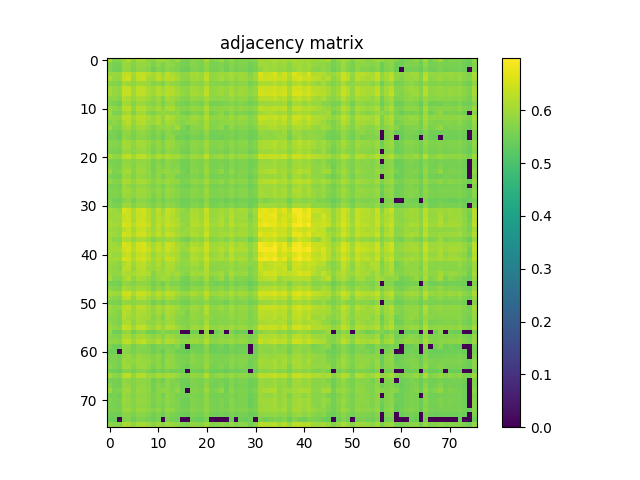

Source data for this figure (header and first rows):
6.097000000000000197e-01, 5.683799999999999963e-01, 5.686299999999999688e-01, 5.877400000000000402e-01, 6.148500000000000076e-01, 5.741199999999999637e-01, 6.045700000000000518e-01, 6.068599999999999550e-01, 5.841499999999999471e-01, 5.706900000000000306e-01, 5.938299999999999690e-01, 5.960999999999999632e-01, 5.914599999999999858e-01, 5.738699999999999912e-01, 5.965899999999999537e-01, 5.613599999999999701e-01, 5.558800000000000407e-01, 5.756900000000000350e-01, 5.732599999999999918e-01, 5.631800000000000139e-01, 6.088799999999999768e-01, 5.628400000000000070e-01, 5.734399999999999498e-01, 5.948299999999999699e-01
5.683799999999999963e-01, 5.584299999999999820e-01, 5.544000000000000039e-01, 5.929600000000000426e-01, 5.890800000000000480e-01, 5.717900000000000205e-01, 5.894300000000000095e-01, 5.897499999999999964e-01, 5.804300000000000015e-01, 5.630899999999999794e-01, 5.799299999999999455e-01, 5.616299999999999626e-01, 5.860199999999999854e-01, 5.797400000000000331e-01, 5.670699999999999630e-01, 5.573799999999999866e-01, 5.560800000000000187e-01, 5.726799999999999669e-01, 5.689400000000000013e-01, 5.619899999999999896e-01, 5.871600000000000152e-01, 5.597199999999999953e-01, 5.605400000000000382e-01, 5.631500000000000394e-01
5.686299999999999688e-01, 5.544000000000000039e-01, 5.497800000000000464e-01, 5.877999999999999892e-01, 5.869400000000000173e-01, 5.650100000000000122e-01, 5.834899999999999531e-01, 5.830800000000000427e-01, 5.731699999999999573e-01, 5.485200000000000076e-01, 5.706799999999999651e-01, 5.606700000000000017e-01, 5.782699999999999507e-01, 5.687600000000000433e-01, 5.649699999999999722e-01, 5.478699999999999681e-01, 5.431899999999999507e-01, 5.654900000000000482e-01, 5.647600000000000398e-01, 5.572799999999999976e-01, 5.796099999999999586e-01, 5.553700000000000303e-01, 5.567299999999999471e-01, 5.660399999999999876e-01
5.877400000000000402e-01, 5.929600000000000426e-01, 5.877999999999999892e-01, 6.261700000000000044e-01, 6.356600000000000028e-01, 6.063800000000000301e-01, 6.365800000000000347e-01, 6.357899999999999663e-01, 6.197300000000000031e-01, 6.050799999999999512e-01, 6.231799999999999562e-01, 5.957400000000000473e-01, 6.313800000000000523e-01, 6.117399999999999505e-01, 6.008900000000000352e-01, 5.820400000000000018e-01, 5.857299999999999729e-01, 6.065000000000000391e-01, 6.018000000000000016e-01, 5.909200000000000008e-01, 6.244800000000000351e-01, 5.866700000000000248e-01, 5.878499999999999837e-01, 5.995800000000000018e-01
6.148500000000000076e-01, 5.890800000000000480e-01, 5.869400000000000173e-01, 6.356600000000000028e-01, 6.458899999999999642e-01, 5.953899999999999748e-01, 6.323800000000000532e-01, 6.373299999999999521e-01, 6.084899999999999753e-01, 5.989499999999999824e-01, 6.265300000000000313e-01, 6.045899999999999608e-01, 6.235199999999999632e-01, 6.244499999999999496e-01, 6.055000000000000382e-01, 5.823899999999999633e-01, 5.764000000000000234e-01, 5.992100000000000204e-01, 6.035000000000000364e-01, 5.881199999999999761e-01, 6.318099999999999827e-01, 5.828999999999999737e-01, 5.889199999999999990e-01, 6.014699999999999491e-01
5.741199999999999637e-01, 5.717900000000000205e-01, 5.650100000000000122e-01, 6.063800000000000301e-01, 5.953899999999999748e-01, 5.834599999999999786e-01, 5.998499999999999943e-01, 5.962399999999999922e-01, 5.927299999999999791e-01, 5.697299999999999587e-01, 5.820899999999999963e-01, 5.656999999999999806e-01, 5.986000000000000210e-01, 5.868900000000000228e-01, 5.780300000000000438e-01, 5.656400000000000317e-01, 5.597499999999999698e-01, 5.826099999999999612e-01, 5.768799999999999484e-01, 5.741899999999999782e-01, 5.975099999999999856e-01, 5.720399999999999929e-01, 5.697900000000000187e-01, 5.727600000000000469e-01
6.045700000000000518e-01, 5.894300000000000095e-01, 5.834899999999999531e-01, 6.365800000000000347e-01, 6.323800000000000532e-01, 5.998499999999999943e-01, 6.300000000000000044e-01, 6.336199999999999610e-01, 6.123199999999999754e-01, 5.956799999999999873e-01, 6.187599999999999767e-01, 5.960600000000000342e-01, 6.240299999999999736e-01, 6.167099999999999804e-01, 5.987999999999999989e-01, 5.848400000000000265e-01, 5.781600000000000072e-01, 6.017400000000000526e-01, 5.997799999999999798e-01, 5.888299999999999645e-01, 6.266800000000000148e-01, 5.859999999999999654e-01, 5.892600000000000060e-01, 5.976399999999999491e-01
6.068599999999999550e-01, 5.897499999999999964e-01, 5.830800000000000427e-01, 6.357899999999999663e-01, 6.373299999999999521e-01, 5.962300000000000377e-01, 6.336199999999999610e-01, 6.300599999999999534e-01, 6.107599999999999696e-01, 5.938900000000000290e-01, 6.197200000000000486e-01, 6.014800000000000146e-01, 6.237599999999999811e-01, 6.198500000000000121e-01, 6.056500000000000217e-01, 5.881300000000000416e-01, 5.744099999999999762e-01, 6.047000000000000153e-01, 6.031400000000000095e-01, 5.939900000000000180e-01, 6.333100000000000396e-01, 5.868900000000000228e-01, 5.907499999999999973e-01, 5.993899999999999784e-01
5.841499999999999471e-01, 5.804300000000000015e-01, 5.731699999999999573e-01, 6.197399999999999576e-01, 6.084899999999999753e-01, 5.927299999999999791e-01, 6.123199999999999754e-01, 6.107599999999999696e-01, 6.007000000000000117e-01, 5.776000000000000023e-01, 5.963899999999999757e-01, 5.740499999999999492e-01, 6.084399999999999809e-01, 5.966700000000000337e-01, 5.872399999999999842e-01, 5.736700000000000133e-01, 5.685400000000000453e-01, 5.918600000000000527e-01, 5.873899999999999677e-01, 5.808600000000000430e-01, 6.080400000000000249e-01, 5.800800000000000400e-01, 5.783800000000000052e-01, 5.812500000000000444e-01
5.706900000000000306e-01, 5.630899999999999794e-01, 5.485200000000000076e-01, 6.050799999999999512e-01, 5.989499999999999824e-01, 5.697299999999999587e-01, 5.956799999999999873e-01, 5.938900000000000290e-01, 5.776000000000000023e-01, 5.698800000000000532e-01, 5.879199999999999982e-01, 5.618699999999999806e-01, 5.884200000000000541e-01, 5.928600000000000536e-01, 5.632899999999999574e-01, 5.589499999999999469e-01, 5.534799999999999720e-01, 5.693300000000000027e-01, 5.648199999999999887e-01, 5.591300000000000159e-01, 5.884700000000000486e-01, 5.564700000000000202e-01, 5.572399999999999576e-01, 5.598800000000000443e-01
5.938299999999999690e-01, 5.799299999999999455e-01, 5.706799999999999651e-01, 6.231799999999999562e-01, 6.265300000000000313e-01, 5.820899999999999963e-01, 6.187599999999999767e-01, 6.197200000000000486e-01, 5.963899999999999757e-01, 5.879199999999999982e-01, 6.069700000000000095e-01, 5.828999999999999737e-01, 6.107200000000000406e-01, 6.114100000000000090e-01, 5.859600000000000364e-01, 5.744899999999999451e-01, 5.681599999999999984e-01, 5.885799999999999921e-01, 5.867499999999999938e-01, 5.776200000000000223e-01, 6.156599999999999850e-01, 5.733800000000000008e-01, 5.774200000000000443e-01, 5.825799999999999867e-01
5.960999999999999632e-01, 5.616200000000000081e-01, 5.606700000000000017e-01, 5.957400000000000473e-01, 6.045899999999999608e-01, 5.656999999999999806e-01, 5.960600000000000342e-01, 6.014800000000000146e-01, 5.740499999999999492e-01, 5.618699999999999806e-01, 5.828999999999999737e-01, 5.890499999999999625e-01, 5.844599999999999795e-01, 5.789900000000000047e-01, 5.821100000000000163e-01, 5.556400000000000228e-01, 5.442299999999999915e-01, 5.674400000000000555e-01, 5.709600000000000231e-01, 5.596700000000000008e-01, 5.990900000000000114e-01, 5.557800000000000518e-01, 5.650399999999999867e-01, 5.848900000000000210e-01
5.914599999999999858e-01, 5.860199999999999854e-01, 5.782699999999999507e-01, 6.313800000000000523e-01, 6.235199999999999632e-01, 5.986000000000000210e-01, 6.240299999999999736e-01, 6.237599999999999811e-01, 6.084399999999999809e-01, 5.884200000000000541e-01, 6.107299999999999951e-01, 5.844599999999999795e-01, 6.184600000000000097e-01, 6.081299999999999484e-01, 5.919499999999999762e-01, 5.804599999999999760e-01, 5.755200000000000315e-01, 5.992600000000000149e-01, 5.942499999999999449e-01, 5.853000000000000425e-01, 6.165699999999999514e-01, 5.832600000000000007e-01, 5.825399999999999467e-01, 5.912699999999999623e-01
5.738699999999999912e-01, 5.797400000000000331e-01, 5.687600000000000433e-01, 6.117399999999999505e-01, 6.244499999999999496e-01, 5.868900000000000228e-01, 6.167099999999999804e-01, 6.198500000000000121e-01, 5.966700000000000337e-01, 5.928600000000000536e-01, 6.114100000000000090e-01, 5.789900000000000047e-01, 6.081299999999999484e-01, 6.001800000000000468e-01, 5.834399999999999586e-01, 5.691300000000000248e-01, 5.805799999999999850e-01, 5.916099999999999692e-01, 5.886299999999999866e-01, 5.760199999999999765e-01, 6.067599999999999660e-01, 5.720300000000000384e-01, 5.703599999999999781e-01, 5.799800000000000511e-01
5.965899999999999537e-01, 5.670699999999999630e-01, 5.649699999999999722e-01, 6.008900000000000352e-01, 6.055000000000000382e-01, 5.780300000000000438e-01, 5.987999999999999989e-01, 6.056500000000000217e-01, 5.872399999999999842e-01, 5.632899999999999574e-01, 5.859600000000000364e-01, 5.821100000000000163e-01, 5.919499999999999762e-01, 5.834399999999999586e-01, 6.017700000000000271e-01, 5.637999999999999678e-01, 5.490800000000000125e-01, 5.752800000000000136e-01, 5.750300000000000411e-01, 5.715999999999999970e-01, 6.062999999999999501e-01, 5.685200000000000253e-01, 5.724700000000000344e-01, 5.850600000000000245e-01
5.613599999999999701e-01, 5.573799999999999866e-01, 5.478699999999999681e-01, 5.820400000000000018e-01, 5.823899999999999633e-01, 5.656400000000000317e-01, 5.848400000000000265e-01, 5.881300000000000416e-01, 5.736700000000000133e-01, 5.589499999999999469e-01, 5.744899999999999451e-01, 5.556400000000000228e-01, 5.804599999999999760e-01, 5.691300000000000248e-01, 5.637999999999999678e-01, 5.526299999999999546e-01, 5.525900000000000256e-01, 5.665499999999999980e-01, 5.633099999999999774e-01, 5.565799999999999637e-01, 5.826500000000000012e-01, 5.542300000000000004e-01, 5.538199999999999790e-01, 5.586999999999999744e-01
5.558800000000000407e-01, 5.560800000000000187e-01, 5.431899999999999507e-01, 5.857299999999999729e-01, 5.764000000000000234e-01, 5.597499999999999698e-01, 5.781600000000000072e-01, 5.744099999999999762e-01, 5.685400000000000453e-01, 5.534799999999999720e-01, 5.681599999999999984e-01, 5.442299999999999915e-01, 5.755200000000000315e-01, 5.805799999999999850e-01, 5.490800000000000125e-01, 5.525900000000000256e-01, 5.403000000000000025e-01, 5.603099999999999747e-01, 5.572599999999999776e-01, 5.513500000000000068e-01, 5.721100000000000074e-01, 5.508499999999999508e-01, 5.509699999999999598e-01, 5.467400000000000038e-01
5.756900000000000350e-01, 5.726799999999999669e-01, 5.654900000000000482e-01, 6.065000000000000391e-01, 5.991999999999999549e-01, 5.826099999999999612e-01, 6.017400000000000526e-01, 6.047000000000000153e-01, 5.918600000000000527e-01, 5.693300000000000027e-01, 5.885799999999999921e-01, 5.674400000000000555e-01, 5.992600000000000149e-01, 5.916099999999999692e-01, 5.752800000000000136e-01, 5.665499999999999980e-01, 5.603099999999999747e-01, 5.788799999999999502e-01, 5.793899999999999606e-01, 5.724299999999999944e-01, 5.973899999999999766e-01, 5.707600000000000451e-01, 5.693300000000000027e-01, 5.742099999999999982e-01
5.732599999999999918e-01, 5.689400000000000013e-01, 5.647600000000000398e-01, 6.017900000000000471e-01, 6.035000000000000364e-01, 5.768799999999999484e-01, 5.997799999999999798e-01, 6.031400000000000095e-01, 5.873899999999999677e-01, 5.648199999999999887e-01, 5.867499999999999938e-01, 5.709600000000000231e-01, 5.942499999999999449e-01, 5.886299999999999866e-01, 5.750300000000000411e-01, 5.633099999999999774e-01, 5.572599999999999776e-01, 5.793899999999999606e-01, 5.775500000000000078e-01, 5.710199999999999720e-01, 5.975000000000000311e-01, 5.669600000000000195e-01, 5.677799999999999514e-01, 5.761800000000000255e-01
5.631800000000000139e-01, 5.619899999999999896e-01, 5.572799999999999976e-01, 5.909200000000000008e-01, 5.881199999999999761e-01, 5.741899999999999782e-01, 5.888299999999999645e-01, 5.939900000000000180e-01, 5.808600000000000430e-01, 5.591300000000000159e-01, 5.776200000000000223e-01, 5.596700000000000008e-01, 5.853000000000000425e-01, 5.760199999999999765e-01, 5.715999999999999970e-01, 5.565799999999999637e-01, 5.513500000000000068e-01, 5.724299999999999944e-01, 5.710199999999999720e-01, 5.658499999999999641e-01, 5.878799999999999581e-01, 5.624500000000000055e-01, 5.617900000000000116e-01, 5.635599999999999499e-01
6.088799999999999768e-01, 5.871600000000000152e-01, 5.796000000000000041e-01, 6.244800000000000351e-01, 6.318099999999999827e-01, 5.975099999999999856e-01, 6.266800000000000148e-01, 6.333100000000000396e-01, 6.080400000000000249e-01, 5.884700000000000486e-01, 6.156599999999999850e-01, 5.990900000000000114e-01, 6.165699999999999514e-01, 6.067599999999999660e-01, 6.062999999999999501e-01, 5.826500000000000012e-01, 5.721100000000000074e-01, 5.973899999999999766e-01, 5.975000000000000311e-01, 5.878799999999999581e-01, 6.301400000000000334e-01, 5.828699999999999992e-01, 5.885700000000000376e-01, 6.001600000000000268e-01
5.628400000000000070e-01, 5.597199999999999953e-01, 5.553700000000000303e-01, 5.866700000000000248e-01, 5.829100000000000392e-01, 5.720399999999999929e-01, 5.859999999999999654e-01, 5.868799999999999573e-01, 5.800800000000000400e-01, 5.564700000000000202e-01, 5.733800000000000008e-01, 5.557800000000000518e-01, 5.832600000000000007e-01, 5.720300000000000384e-01, 5.685200000000000253e-01, 5.542399999999999549e-01, 5.508499999999999508e-01, 5.707600000000000451e-01, 5.669499999999999540e-01, 5.624500000000000055e-01, 5.828699999999999992e-01, 5.602899999999999547e-01, 5.595299999999999718e-01, 5.616200000000000081e-01
5.734399999999999498e-01, 5.605400000000000382e-01, 5.567299999999999471e-01, 5.878499999999999837e-01, 5.889199999999999990e-01, 5.697900000000000187e-01, 5.892600000000000060e-01, 5.907499999999999973e-01, 5.783800000000000052e-01, 5.572399999999999576e-01, 5.774200000000000443e-01, 5.650399999999999867e-01, 5.825399999999999467e-01, 5.703599999999999781e-01, 5.724700000000000344e-01, 5.538199999999999790e-01, 5.509699999999999598e-01, 5.693300000000000027e-01, 5.677799999999999514e-01, 5.617900000000000116e-01, 5.885700000000000376e-01, 5.595299999999999718e-01, 5.595999999999999863e-01, 5.684700000000000308e-01
5.948299999999999699e-01, 5.631500000000000394e-01, 5.660399999999999876e-01, 5.995800000000000018e-01, 6.014699999999999491e-01, 5.727600000000000469e-01, 5.976399999999999491e-01, 5.993899999999999784e-01, 5.812500000000000444e-01, 5.598800000000000443e-01, 5.825799999999999867e-01, 5.848900000000000210e-01, 5.912699999999999623e-01, 5.799800000000000511e-01, 5.850600000000000245e-01, 5.586999999999999744e-01, 5.467400000000000038e-01, 5.742099999999999982e-01, 5.761800000000000255e-01, 5.635599999999999499e-01, 6.001600000000000268e-01, 5.616200000000000081e-01, 5.684700000000000308e-01, 5.870300000000000518e-01
5.620699999999999585e-01, 5.594099999999999628e-01, 5.495499999999999829e-01, 5.957099999999999618e-01, 5.896099999999999675e-01, 5.679600000000000204e-01, 5.914700000000000513e-01, 5.875899999999999457e-01, 5.769800000000000484e-01, 5.646099999999999453e-01, 5.805599999999999650e-01, 5.557299999999999462e-01, 5.843399999999999705e-01, 5.811399999999999899e-01, 5.583700000000000330e-01, 5.559899999999999842e-01, 5.549399999999999888e-01, 5.681100000000000039e-01, 5.652899999999999592e-01, 5.571399999999999686e-01, 5.843899999999999650e-01, 5.551700000000000523e-01, 5.554900000000000393e-01, 5.582000000000000295e-01
5.878200000000000092e-01, 5.727499999999999813e-01, 5.694700000000000317e-01, 6.095899999999999652e-01, 6.067399999999999460e-01, 5.856599999999999584e-01, 6.067799999999999860e-01, 6.109900000000000331e-01, 5.948799999999999644e-01, 5.714900000000000535e-01, 5.926099999999999701e-01, 5.808999999999999719e-01, 6.010400000000000187e-01, 5.885700000000000376e-01, 5.861800000000000344e-01, 5.649300000000000432e-01, 5.609399999999999942e-01, 5.846599999999999575e-01, 5.818799999999999528e-01, 5.750800000000000356e-01, 6.034899999999999709e-01, 5.714399999999999480e-01, 5.730699999999999683e-01, 5.851300000000000390e-01
5.626400000000000290e-01, 5.604200000000000292e-01, 5.536400000000000210e-01, 5.949999999999999734e-01, 5.848400000000000265e-01, 5.702800000000000091e-01, 5.867499999999999938e-01, 5.895200000000000440e-01, 5.778600000000000403e-01, 5.606299999999999617e-01, 5.747900000000000231e-01, 5.581500000000000350e-01, 5.844599999999999795e-01, 5.756700000000000150e-01, 5.645799999999999708e-01, 5.541000000000000369e-01, 5.477100000000000302e-01, 5.673399999999999554e-01, 5.663099999999999801e-01, 5.606600000000000472e-01, 5.844399999999999595e-01, 5.585799999999999654e-01, 5.566200000000000037e-01, 5.612000000000000322e-01
5.712800000000000100e-01, 5.681899999999999729e-01, 5.610199999999999632e-01, 6.002100000000000213e-01, 6.003399999999999848e-01, 5.775000000000000133e-01, 6.000400000000000178e-01, 6.004300000000000193e-01, 5.870499999999999607e-01, 5.714099999999999735e-01, 5.899299999999999544e-01, 5.665999999999999925e-01, 5.938600000000000545e-01, 5.855200000000000404e-01, 5.732899999999999663e-01, 5.616200000000000081e-01, 5.617900000000000116e-01, 5.765000000000000124e-01, 5.757700000000000040e-01, 5.664200000000000346e-01, 5.954800000000000093e-01, 5.644599999999999618e-01, 5.639800000000000368e-01, 5.694099999999999717e-01
5.673300000000000010e-01, 5.661100000000000021e-01, 5.599199999999999733e-01, 5.946500000000000119e-01, 5.913000000000000478e-01, 5.774299999999999988e-01, 5.944199999999999484e-01, 5.957799999999999763e-01, 5.862500000000000488e-01, 5.654400000000000537e-01, 5.825799999999999867e-01, 5.607499999999999707e-01, 5.909299999999999553e-01, 5.816400000000000459e-01, 5.732300000000000173e-01, 5.620800000000000241e-01, 5.578499999999999570e-01, 5.768799999999999484e-01, 5.733800000000000008e-01, 5.688699999999999868e-01, 5.925099999999999811e-01, 5.666600000000000525e-01, 5.650800000000000267e-01, 5.669199999999999795e-01
5.662599999999999856e-01, 5.501800000000000024e-01, 5.479199999999999626e-01, 5.693399999999999572e-01, 5.838799999999999546e-01, 5.564900000000000402e-01, 5.765400000000000524e-01, 5.798900000000000166e-01, 5.664299999999999891e-01, 5.539300000000000335e-01, 5.731800000000000228e-01, 5.539100000000000135e-01, 5.726799999999999669e-01, 5.711600000000000010e-01, 5.626100000000000545e-01, 5.479899999999999771e-01, 5.481800000000000006e-01, 5.589199999999999724e-01, 5.605999999999999872e-01, 5.514299999999999757e-01, 5.789299999999999446e-01, 5.505700000000000038e-01, 5.510399999999999743e-01, 5.552700000000000413e-01
5.718400000000000150e-01, 5.622200000000000530e-01, 5.550199999999999578e-01, 5.973899999999999766e-01, 5.946900000000000519e-01, 5.686900000000000288e-01, 5.928400000000000336e-01, 5.925300000000000011e-01, 5.790699999999999736e-01, 5.626999999999999780e-01, 5.829900000000000082e-01, 5.653599999999999737e-01, 5.875899999999999457e-01, 5.785299999999999887e-01, 5.696299999999999697e-01, 5.537900000000000045e-01, 5.524099999999999566e-01, 5.703099999999999836e-01, 5.690399999999999903e-01, 5.593700000000000339e-01, 5.890800000000000480e-01, 5.570199999999999596e-01, 5.584700000000000220e-01, 5.697799999999999532e-01
6.044699999999999518e-01, 5.960299999999999487e-01, 5.861100000000000199e-01, 6.567899999999999849e-01, 6.494600000000000373e-01, 6.122100000000000319e-01, 6.474100000000000410e-01, 6.516100000000000225e-01, 6.247700000000000475e-01, 5.949799999999999534e-01, 6.296500000000000430e-01, 5.986599999999999699e-01, 6.389799999999999924e-01, 6.279400000000000537e-01, 6.055099999999999927e-01, 5.891899999999999915e-01, 5.767299999999999649e-01, 6.085500000000000353e-01, 6.072100000000000275e-01, 5.975099999999999856e-01, 6.401999999999999913e-01, 5.923300000000000232e-01, 5.951499999999999568e-01, 6.060999999999999721e-01
5.987500000000000044e-01, 5.972199999999999731e-01, 6.002800000000000358e-01, 6.381900000000000350e-01, 6.404300000000000548e-01, 6.102899999999999991e-01, 6.409099999999999797e-01, 6.496199999999999752e-01, 6.246099999999999985e-01, 5.932500000000000551e-01, 6.221799999999999553e-01, 6.079799999999999649e-01, 6.342799999999999550e-01, 6.189999999999999947e-01, 6.042399999999999993e-01, 5.816200000000000259e-01, 5.875899999999999457e-01, 6.134500000000000508e-01, 6.143600000000000172e-01, 5.984599999999999920e-01, 6.333699999999999886e-01, 5.930499999999999661e-01, 5.949499999999999789e-01, 6.115199999999999525e-01
6.083499999999999464e-01, 5.952600000000000113e-01, 5.941499999999999559e-01, 6.417599999999999971e-01, 6.471200000000000285e-01, 6.072499999999999565e-01, 6.432799999999999629e-01, 6.480399999999999494e-01, 6.235300000000000287e-01, 5.935599999999999765e-01, 6.251299999999999635e-01, 6.139799999999999702e-01, 6.319599999999999662e-01, 6.185599999999999987e-01, 6.127200000000000424e-01, 5.845099999999999740e-01, 5.799699999999999855e-01, 6.138799999999999812e-01, 6.143100000000000227e-01, 5.995300000000000074e-01, 6.380000000000000115e-01, 5.927900000000000391e-01, 5.977999999999999980e-01, 6.167500000000000204e-01
6.113499999999999490e-01, 6.014699999999999491e-01, 5.981300000000000505e-01, 6.636199999999999877e-01, 6.500399999999999512e-01, 6.222600000000000353e-01, 6.518800000000000150e-01, 6.540300000000000002e-01, 6.366399999999999837e-01, 5.965500000000000247e-01, 6.322200000000000042e-01, 6.092300000000000493e-01, 6.447800000000000198e-01, 6.297899999999999610e-01, 6.177200000000000468e-01, 5.929600000000000426e-01, 5.841800000000000326e-01, 6.216300000000000159e-01, 6.182299999999999462e-01, 6.080900000000000194e-01, 6.387800000000000145e-01, 6.025000000000000355e-01, 6.039400000000000324e-01, 6.187700000000000422e-01
5.961199999999999832e-01, 5.954000000000000403e-01, 5.866900000000000448e-01, 6.207000000000000295e-01, 6.391000000000000014e-01, 6.040100000000000469e-01, 6.344600000000000239e-01, 6.420500000000000096e-01, 6.156300000000000106e-01, 5.994199999999999529e-01, 6.228099999999999747e-01, 5.967000000000000082e-01, 6.239999999999999991e-01, 6.143399999999999972e-01, 6.050900000000000167e-01, 5.866599999999999593e-01, 5.958999999999999853e-01, 6.083399999999999919e-01, 6.064500000000000446e-01, 5.963699999999999557e-01, 6.303900000000000059e-01, 5.911600000000000188e-01, 5.917000000000000037e-01, 5.968400000000000372e-01
6.049200000000000133e-01, 5.975700000000000456e-01, 5.902199999999999669e-01, 6.500099999999999767e-01, 6.446600000000000108e-01, 6.123699999999999699e-01, 6.464800000000000546e-01, 6.539599999999999858e-01, 6.261100000000000554e-01, 6.060900000000000176e-01, 6.321200000000000152e-01, 6.057599999999999651e-01, 6.377500000000000391e-01, 6.289000000000000146e-01, 6.094500000000000473e-01, 5.977500000000000036e-01, 5.917099999999999582e-01, 6.149200000000000221e-01, 6.124699999999999589e-01, 5.975899999999999546e-01, 6.402099999999999458e-01, 5.956399999999999473e-01, 5.958299999999999708e-01, 6.068200000000000260e-01
6.008400000000000407e-01, 5.745400000000000507e-01, 5.766400000000000414e-01, 6.162400000000000100e-01, 6.099799999999999667e-01, 5.858299999999999619e-01, 6.073100000000000165e-01, 6.113300000000000400e-01, 5.945399999999999574e-01, 5.667400000000000215e-01, 5.895899999999999475e-01, 5.858999999999999764e-01, 6.008299999999999752e-01, 5.977200000000000291e-01, 5.858400000000000274e-01, 5.622000000000000330e-01, 5.534299999999999775e-01, 5.845900000000000540e-01, 5.896599999999999620e-01, 5.754899999999999460e-01, 6.082199999999999829e-01, 5.726799999999999669e-01, 5.762000000000000455e-01, 5.877000000000000002e-01
6.088200000000000278e-01, 5.991699999999999804e-01, 5.894099999999999895e-01, 6.593499999999999917e-01, 6.497699999999999587e-01, 6.130700000000000038e-01, 6.513799999999999590e-01, 6.588500000000000467e-01, 6.277199999999999447e-01, 6.030699999999999950e-01, 6.329799999999999871e-01, 6.030200000000000005e-01, 6.461299999999999821e-01, 6.359399999999999498e-01, 6.088599999999999568e-01, 5.952399999999999913e-01, 5.824099999999999833e-01, 6.141199999999999992e-01, 6.099599999999999467e-01, 6.000799999999999468e-01, 6.466699999999999671e-01, 5.972600000000000131e-01, 5.997500000000000053e-01, 6.085899999999999643e-01
6.018000000000000016e-01, 6.046700000000000408e-01, 6.038400000000000434e-01, 6.465999999999999526e-01, 6.562200000000000255e-01, 6.231400000000000272e-01, 6.549099999999999921e-01, 6.626999999999999558e-01, 6.370400000000000507e-01, 6.081100000000000394e-01, 6.353600000000000358e-01, 6.146200000000000552e-01, 6.453999999999999737e-01, 6.287199999999999456e-01, 6.173399999999999999e-01, 5.931800000000000406e-01, 6.011400000000000077e-01, 6.294199999999999795e-01, 6.232600000000000362e-01, 6.134199999999999653e-01, 6.477899999999999769e-01, 6.034699999999999509e-01, 6.052199999999999802e-01, 6.208599999999999675e-01
6.031400000000000095e-01, 5.915799999999999947e-01, 5.949900000000000189e-01, 6.292900000000000160e-01, 6.397300000000000209e-01, 6.061400000000000121e-01, 6.351200000000000179e-01, 6.402499999999999858e-01, 6.194399999999999906e-01, 5.877900000000000347e-01, 6.153399999999999981e-01, 6.085300000000000153e-01, 6.269099999999999673e-01, 6.129900000000000349e-01, 6.082100000000000284e-01, 5.777200000000000113e-01, 5.782000000000000473e-01, 6.116599999999999815e-01, 6.094500000000000473e-01, 5.994800000000000129e-01, 6.286500000000000421e-01, 5.897900000000000365e-01, 5.945899999999999519e-01, 6.100600000000000467e-01
6.043100000000000138e-01, 6.020600000000000396e-01, 5.988200000000000189e-01, 6.587800000000000322e-01, 6.458899999999999642e-01, 6.171499999999999764e-01, 6.503100000000000547e-01, 6.515100000000000335e-01, 6.320000000000000062e-01, 6.032300000000000439e-01, 6.258700000000000374e-01, 6.059900000000000286e-01, 6.448500000000000343e-01, 6.322100000000000497e-01, 6.109499999999999931e-01, 5.876200000000000312e-01, 5.853000000000000425e-01, 6.184899999999999842e-01, 6.136099999999999888e-01, 6.061800000000000521e-01, 6.399299999999999988e-01, 5.998400000000000398e-01, 6.015300000000000091e-01, 6.130400000000000293e-01
5.933100000000000041e-01, 5.895799999999999930e-01, 5.789299999999999446e-01, 6.133899999999999908e-01, 6.317099999999999937e-01, 5.964699999999999447e-01, 6.255800000000000249e-01, 6.332299999999999596e-01, 6.074800000000000200e-01, 5.923800000000000177e-01, 6.164800000000000280e-01, 5.897700000000000164e-01, 6.154500000000000526e-01, 6.131400000000000183e-01, 5.939400000000000235e-01, 5.817900000000000293e-01, 5.875200000000000422e-01, 6.024100000000000010e-01, 6.022300000000000431e-01, 5.873000000000000442e-01, 6.243600000000000261e-01, 5.829299999999999482e-01, 5.837099999999999511e-01, 5.828600000000000447e-01
5.920699999999999852e-01, 5.842800000000000216e-01, 5.734500000000000153e-01, 6.215100000000000069e-01, 6.261799999999999589e-01, 5.875799999999999912e-01, 6.229099999999999637e-01, 6.240299999999999736e-01, 6.004599999999999937e-01, 5.925200000000000466e-01, 6.086000000000000298e-01, 5.911100000000000243e-01, 6.125199999999999534e-01, 6.074199999999999600e-01, 5.858600000000000474e-01, 5.767600000000000504e-01, 5.785099999999999687e-01, 5.908999999999999808e-01, 5.921100000000000252e-01, 5.777900000000000258e-01, 6.181799999999999518e-01, 5.725700000000000234e-01, 5.775299999999999878e-01, 5.826400000000000468e-01
5.957999999999999963e-01, 5.865599999999999703e-01, 5.863300000000000178e-01, 6.155500000000000416e-01, 6.095099999999999962e-01, 6.048999999999999932e-01, 6.163699999999999735e-01, 6.234399999999999942e-01, 6.127399999999999514e-01, 5.723700000000000454e-01, 5.962399999999999922e-01, 5.953899999999999748e-01, 6.114800000000000235e-01, 5.982800000000000340e-01, 6.046099999999999808e-01, 5.813599999999999879e-01, 5.738400000000000167e-01, 6.022899999999999920e-01, 6.008099999999999552e-01, 5.970199999999999951e-01, 6.124800000000000244e-01, 5.898600000000000509e-01, 5.911199999999999788e-01, 6.020699999999999941e-01
6.064300000000000246e-01, 5.717999999999999750e-01, 5.735799999999999788e-01, 5.988999999999999879e-01, 6.181699999999999973e-01, 5.785299999999999887e-01, 6.085399999999999698e-01, 6.060499999999999776e-01, 5.867799999999999683e-01, 5.700899999999999856e-01, 5.890499999999999625e-01, 6.034800000000000164e-01, 5.991900000000000004e-01, 5.780300000000000438e-01, 5.906099999999999683e-01, 5.587299999999999489e-01, 5.525400000000000311e-01, 5.836099999999999621e-01, 5.803599999999999870e-01, 5.673799999999999955e-01, 6.068799999999999750e-01, 5.648499999999999632e-01, 5.742000000000000437e-01, 6.010199999999999987e-01
5.601099999999999968e-01, 5.583799999999999875e-01, 5.497800000000000464e-01, 5.885399999999999521e-01, 5.770800000000000374e-01, 5.669300000000000450e-01, 5.828400000000000247e-01, 5.840100000000000291e-01, 5.750199999999999756e-01, 5.552399999999999558e-01, 5.704900000000000526e-01, 5.522799999999999931e-01, 5.802500000000000435e-01, 5.658100000000000351e-01, 5.633899999999999464e-01, 5.518300000000000427e-01, 5.474900000000000322e-01, 5.635999999999999899e-01, 5.593299999999999939e-01, 5.563599999999999657e-01, 5.796999999999999931e-01, 5.551199999999999468e-01, 5.517499999999999627e-01, 5.577199999999999935e-01
5.811600000000000099e-01, 5.711100000000000065e-01, 5.684900000000000508e-01, 6.096200000000000507e-01, 5.990199999999999969e-01, 5.844099999999999850e-01, 6.012300000000000422e-01, 6.057599999999999651e-01, 5.927799999999999736e-01, 5.629499999999999504e-01, 5.868900000000000228e-01, 5.721100000000000074e-01, 6.006500000000000172e-01, 5.850600000000000245e-01, 5.806900000000000395e-01, 5.628900000000000015e-01, 5.557100000000000373e-01, 5.806499999999999995e-01, 5.796299999999999786e-01, 5.736799999999999677e-01, 5.982899999999999885e-01, 5.705400000000000471e-01, 5.718199999999999950e-01, 5.810899999999999954e-01
6.073399999999999910e-01, 5.984500000000000375e-01, 5.916299999999999892e-01, 6.414699999999999847e-01, 6.454999999999999627e-01, 6.085800000000000098e-01, 6.402799999999999603e-01, 6.451299999999999812e-01, 6.208399999999999475e-01, 6.002800000000000358e-01, 6.270499999999999963e-01, 6.033800000000000274e-01, 6.325300000000000367e-01, 6.239900000000000446e-01, 6.052899999999999947e-01, 5.887299999999999756e-01, 5.880199999999999871e-01, 6.101900000000000102e-01, 6.067599999999999660e-01, 5.923500000000000432e-01, 6.311499999999999888e-01, 5.929400000000000226e-01, 5.939100000000000490e-01, 6.054500000000000437e-01
5.919600000000000417e-01, 5.754099999999999770e-01, 5.692599999999999882e-01, 6.181900000000000173e-01, 6.269799999999999818e-01, 5.846599999999999575e-01, 6.194199999999999706e-01, 6.230700000000000127e-01, 5.964800000000000102e-01, 5.861899999999999888e-01, 6.093699999999999672e-01, 5.885299999999999976e-01, 6.104100000000000081e-01, 6.064100000000000046e-01, 5.862199999999999633e-01, 5.719300000000000495e-01, 5.669899999999999940e-01, 5.895700000000000385e-01, 5.865799999999999903e-01, 5.728499999999999703e-01, 6.144300000000000317e-01, 5.712399999999999700e-01, 5.739400000000000057e-01, 5.868799999999999573e-01
5.650500000000000522e-01, 5.618199999999999861e-01, 5.564599999999999547e-01, 5.914399999999999658e-01, 5.816400000000000459e-01, 5.779300000000000548e-01, 5.862699999999999578e-01, 5.860400000000000054e-01, 5.820300000000000473e-01, 5.531099999999999905e-01, 5.727600000000000469e-01, 5.569100000000000161e-01, 5.840400000000000036e-01, 5.699800000000000422e-01, 5.698199999999999932e-01, 5.558199999999999807e-01, 5.509600000000000053e-01, 5.729199999999999848e-01, 5.670300000000000340e-01, 5.665499999999999980e-01, 5.817700000000000093e-01, 5.632399999999999629e-01, 5.613299999999999956e-01, 5.652899999999999592e-01
5.981199999999999850e-01, 5.836799999999999766e-01, 5.795900000000000496e-01, 6.229400000000000492e-01, 6.298200000000000465e-01, 5.947099999999999609e-01, 6.248299999999999965e-01, 6.279599999999999627e-01, 6.053699999999999637e-01, 5.875200000000000422e-01, 6.116099999999999870e-01, 5.958900000000000308e-01, 6.154699999999999616e-01, 6.086200000000000498e-01, 5.971300000000000496e-01, 5.769699999999999829e-01, 5.749199999999999866e-01, 5.977599999999999580e-01, 5.960800000000000542e-01, 5.864399999999999613e-01, 6.224699999999999678e-01, 5.811800000000000299e-01, 5.848299999999999610e-01, 5.947400000000000464e-01
5.930199999999999916e-01, 5.813000000000000389e-01, 5.665999999999999925e-01, 6.278899999999999482e-01, 6.144300000000000317e-01, 5.905700000000000394e-01, 6.149599999999999511e-01, 6.142300000000000537e-01, 5.988999999999999879e-01, 5.842399999999999816e-01, 6.020600000000000396e-01, 5.844399999999999595e-01, 6.104699999999999571e-01, 6.055800000000000072e-01, 5.860600000000000254e-01, 5.800100000000000255e-01, 5.605900000000000327e-01, 5.911800000000000388e-01, 5.854800000000000004e-01, 5.779300000000000548e-01, 6.156500000000000306e-01, 5.755400000000000515e-01, 5.759699999999999820e-01, 5.846900000000000430e-01
5.743099999999999872e-01, 5.747999999999999776e-01, 5.666099999999999470e-01, 6.174500000000000544e-01, 6.042800000000000393e-01, 5.922500000000000542e-01, 6.098799999999999777e-01, 6.060900000000000176e-01, 6.002199999999999758e-01, 5.732099999999999973e-01, 5.929799999999999516e-01, 5.668600000000000305e-01, 6.074399999999999800e-01, 5.943699999999999539e-01, 5.795000000000000151e-01, 5.699999999999999512e-01, 5.642599999999999838e-01, 5.887400000000000411e-01, 5.808499999999999774e-01, 5.780199999999999783e-01, 5.992300000000000404e-01, 5.772800000000000153e-01, 5.734500000000000153e-01, 5.751300000000000301e-01
5.834000000000000297e-01, 5.734799999999999898e-01, 5.619499999999999496e-01, 6.084300000000000264e-01, 6.143699999999999717e-01, 5.783700000000000507e-01, 6.081600000000000339e-01, 6.058299999999999796e-01, 5.876099999999999657e-01, 5.813199999999999479e-01, 5.949799999999999534e-01, 5.782199999999999562e-01, 5.964500000000000357e-01, 6.003899999999999793e-01, 5.757700000000000040e-01, 5.690600000000000103e-01, 5.662700000000000511e-01, 5.829499999999999682e-01, 5.773700000000000498e-01, 5.703899999999999526e-01, 6.034199999999999564e-01, 5.679999999999999494e-01, 5.694200000000000372e-01, 5.736400000000000388e-01
6.010900000000000132e-01, 5.846700000000000230e-01, 5.765700000000000269e-01, 6.370500000000000052e-01, 6.320999999999999952e-01, 5.965599999999999792e-01, 6.287800000000000056e-01, 6.347899999999999654e-01, 6.083300000000000374e-01, 5.898900000000000254e-01, 6.162900000000000045e-01, 5.920400000000000107e-01, 6.227399999999999602e-01, 6.173399999999999999e-01, 5.963600000000000012e-01, 5.817099999999999493e-01, 5.699999999999999512e-01, 5.963199999999999612e-01, 5.945200000000000484e-01, 5.851499999999999480e-01, 6.247500000000000275e-01, 5.811500000000000554e-01, 5.834599999999999786e-01, 5.955899999999999528e-01
5.887200000000000211e-01, 5.445400000000000240e-01, 5.452399999999999469e-01, 5.799699999999999855e-01, 5.881399999999999961e-01, 5.445299999999999585e-01, 5.756400000000000405e-01, 5.770600000000000174e-01, 5.542899999999999494e-01, 5.457199999999999829e-01, 5.624200000000000310e-01, 5.772300000000000209e-01, 5.644900000000000473e-01, 5.629399999999999959e-01, 5.626700000000000035e-01, 0.000000000000000000e+00, 0.000000000000000000e+00, 5.475600000000000467e-01, 5.524700000000000166e-01, 0.000000000000000000e+00, 5.771199999999999664e-01, 0.000000000000000000e+00, 5.465200000000000058e-01, 5.693300000000000027e-01
5.778999999999999693e-01, 5.704200000000000381e-01, 5.649399999999999977e-01, 6.091699999999999893e-01, 6.065000000000000391e-01, 5.806700000000000195e-01, 6.055199999999999472e-01, 6.068299999999999805e-01, 5.905500000000000194e-01, 5.756700000000000150e-01, 5.927999999999999936e-01, 5.724299999999999944e-01, 6.004199999999999537e-01, 5.943100000000000049e-01, 5.776499999999999968e-01, 5.664099999999999691e-01, 5.625700000000000145e-01, 5.830400000000000027e-01, 5.799800000000000511e-01, 5.724599999999999689e-01, 6.007299999999999862e-01, 5.691599999999999993e-01, 5.687299999999999578e-01, 5.768699999999999939e-01
5.868900000000000228e-01, 5.823300000000000143e-01, 5.753399999999999626e-01, 6.209099999999999620e-01, 6.287500000000000311e-01, 5.939900000000000180e-01, 6.256899999999999684e-01, 6.320799999999999752e-01, 6.046599999999999753e-01, 5.940600000000000325e-01, 6.160400000000000320e-01, 5.910400000000000098e-01, 6.169900000000000384e-01, 6.099099999999999522e-01, 5.934000000000000385e-01, 5.786999999999999922e-01, 5.820100000000000273e-01, 5.955099999999999838e-01, 5.965700000000000447e-01, 5.810600000000000209e-01, 6.203499999999999570e-01, 5.793099999999999916e-01, 5.784799999999999942e-01, 5.894300000000000095e-01
5.711199999999999610e-01, 5.468100000000000183e-01, 5.428600000000000092e-01, 5.842500000000000471e-01, 5.802000000000000490e-01, 5.558300000000000463e-01, 5.726400000000000379e-01, 5.767600000000000504e-01, 5.638100000000000334e-01, 5.441000000000000281e-01, 5.643299999999999983e-01, 5.611300000000000177e-01, 5.676200000000000134e-01, 5.599100000000000188e-01, 5.733000000000000318e-01, 5.397800000000000376e-01, 0.000000000000000000e+00, 5.485900000000000221e-01, 5.503500000000000059e-01, 5.466400000000000148e-01, 5.780399999999999983e-01, 5.426400000000000112e-01, 5.473999999999999977e-01, 5.594099999999999628e-01
5.464499999999999913e-01, 5.487800000000000455e-01, 0.000000000000000000e+00, 5.798600000000000421e-01, 5.701500000000000457e-01, 5.582899999999999530e-01, 5.735799999999999788e-01, 5.682399999999999674e-01, 5.658400000000000096e-01, 5.475999999999999757e-01, 5.625000000000000000e-01, 5.427199999999999802e-01, 5.735799999999999788e-01, 5.673899999999999499e-01, 5.508499999999999508e-01, 5.481800000000000006e-01, 5.392900000000000471e-01, 5.601300000000000168e-01, 5.534000000000000030e-01, 5.528199999999999781e-01, 5.697999999999999732e-01, 5.491899999999999560e-01, 5.455100000000000504e-01, 5.487300000000000511e-01
... 15 more rows
